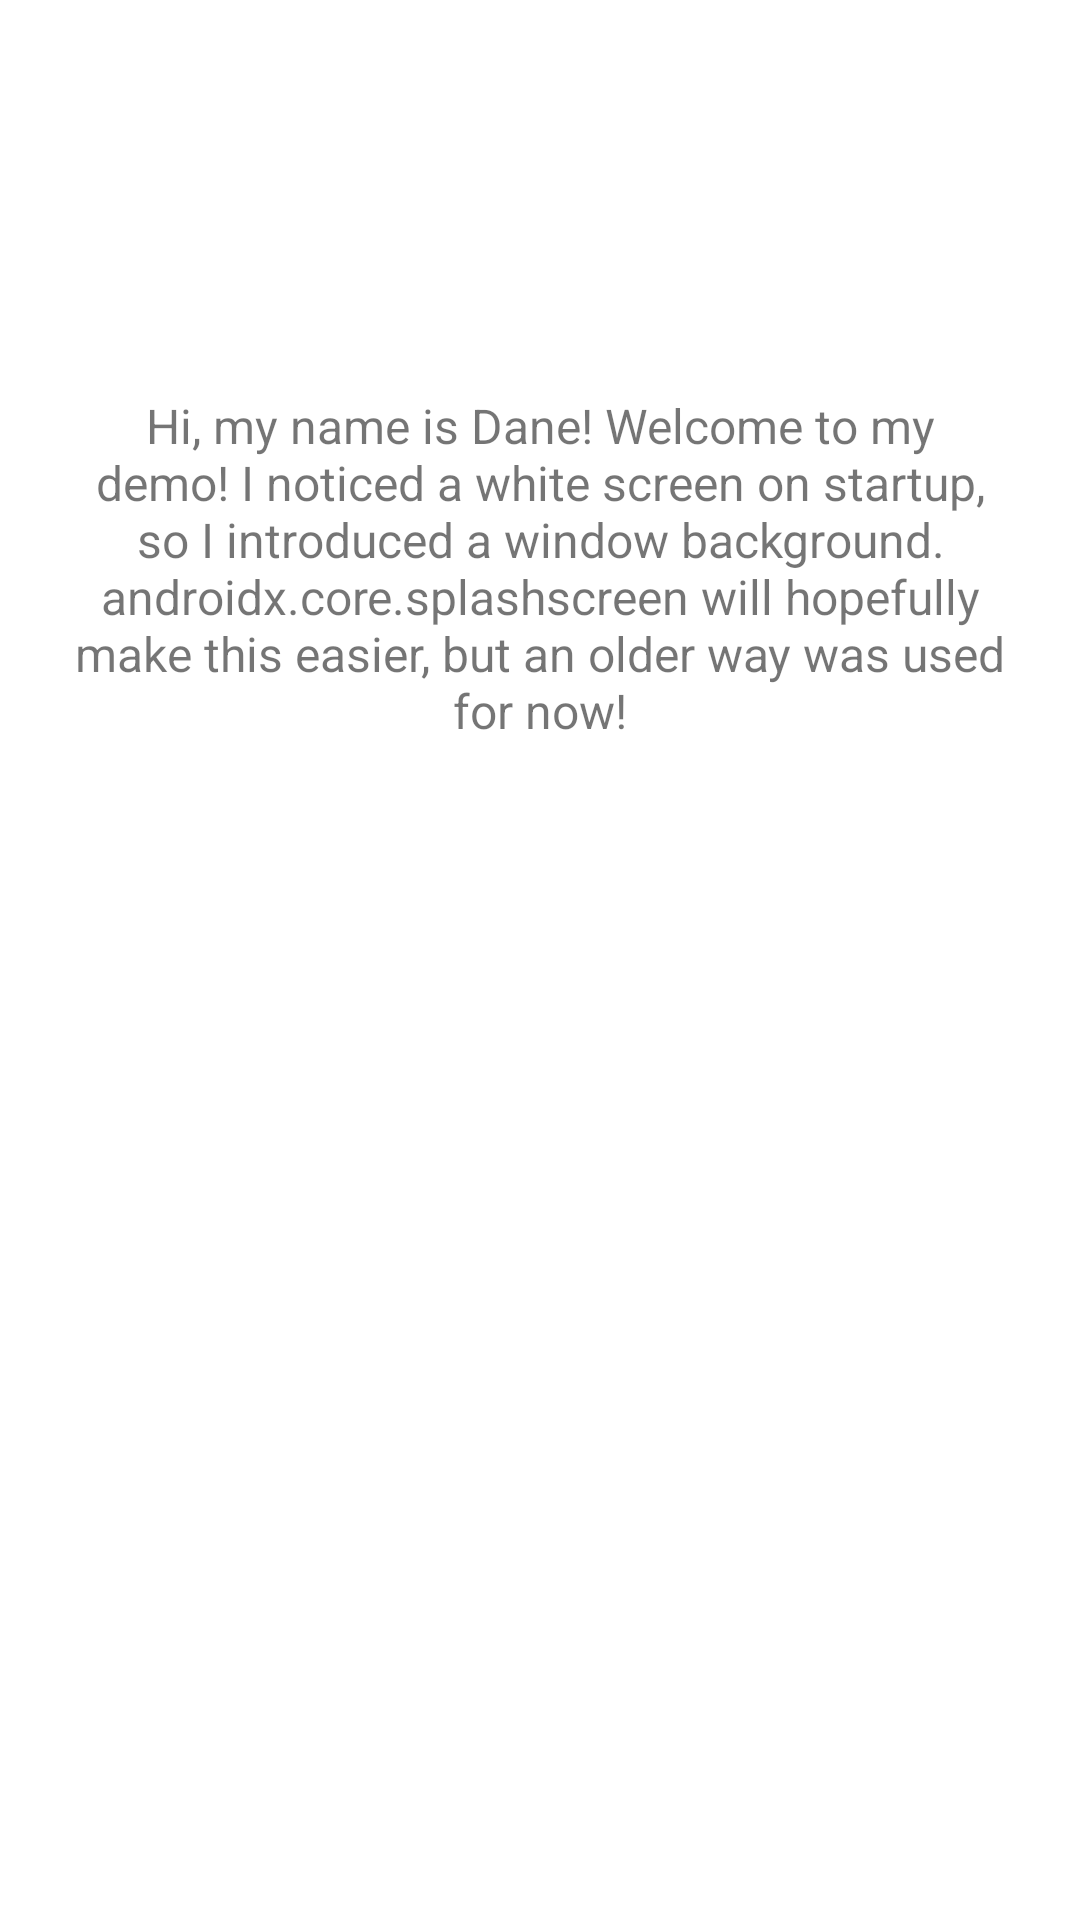

Reconstruct the res/layout file that produces this screen, plus the resources it refers to.
<!-- AndroidManifest.xml: application theme Theme.DaneTeamSnap -->
<!-- res/layout/home_fragment.xml -->
<?xml version="1.0" encoding="utf-8"?>
<androidx.constraintlayout.widget.ConstraintLayout xmlns:android="http://schemas.android.com/apk/res/android"
    xmlns:app="http://schemas.android.com/apk/res-auto"
    android:layout_width="match_parent"
    android:layout_height="match_parent"
    android:background="@android:color/white">

    <TextView
        style="@style/DevNoteStyle"
        android:layout_width="match_parent"
        android:layout_height="wrap_content"
        android:text="@string/welcome_dev_note"
        app:layout_constraintBottom_toBottomOf="parent"
        app:layout_constraintTop_toTopOf="parent"
        app:layout_constraintVertical_bias="@dimen/dev_note_y_percentage" />

</androidx.constraintlayout.widget.ConstraintLayout>
<!-- resources referenced by this layout -->
<resources>
  <item name="dev_note_y_percentage" format="float" type="dimen">0.25</item>
  <string name="welcome_dev_note">Hi, my name is Dane! Welcome to my demo! I noticed a white screen on startup, so I introduced a window background. androidx.core.splashscreen will hopefully make this easier, but an older way was used for now!</string>
  <style name="DevNoteStyle">
          <item name="android:textSize">16sp</item>
          <item name="android:paddingStart">20dp</item>
          <item name="android:paddingEnd">20dp</item>
          <item name="android:gravity">center</item>
      </style>
  <style name="Theme.DaneTeamSnap" parent="Theme.MaterialComponents.DayNight.NoActionBar">
          
          <item name="colorPrimary">@color/colorPrimary</item>
          <item name="colorPrimaryVariant">@color/colorPrimaryVariant</item>
          <item name="colorOnPrimary">@color/white</item>
          
          <item name="colorSecondary">@color/colorSecondary</item>
          <item name="colorSecondaryVariant">@color/colorSecondaryVariant</item>
          <item name="colorOnSecondary">@color/black</item>
          
          <item name="android:statusBarColor" tools:targetApi="l">?attr/colorPrimaryVariant</item>
          <item name="android:windowBackground">@drawable/splash_logo</item>
          
      </style>
  <color name="colorPrimary">#1565C0</color>
  <color name="colorPrimaryVariant">#004EA5</color>
  <color name="white">#FFFFFFFF</color>
  <color name="colorSecondary">#ff631d</color>
  <color name="colorSecondaryVariant">#FF018786</color>
  <color name="black">#FF000000</color>
  <!-- drawable splash_logo (drawable) -->
  <?xml version="1.0" encoding="utf-8"?>
  <layer-list xmlns:android="http://schemas.android.com/apk/res/android">
  
      <item android:drawable="@color/colorPrimaryVariant" />
  
      <item
          android:width="184dp"
          android:height="26dp"
          android:drawable="@drawable/ic_team_snap_background"
          android:gravity="center" />
  
  </layer-list>
  <!-- drawable ic_team_snap_background: vector/xml drawable (drawable, 10789 chars, omitted) -->
</resources>
